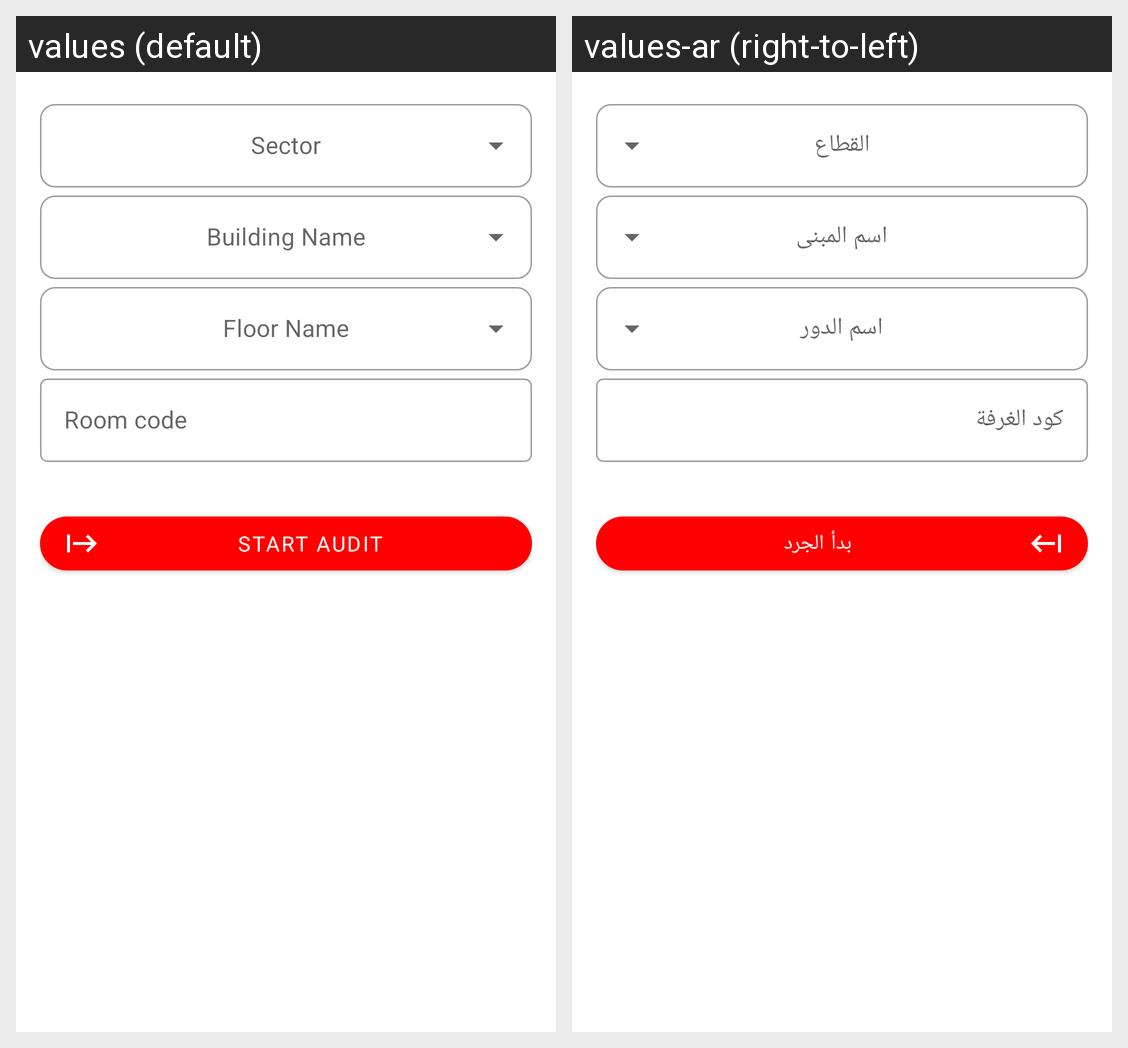

This grid shows one Android layout under two languages. Give, for every string resource on the screen, its name, the default text and each shown locale's text.
Android screen res/layout/select_room_fragment.xml rendered under 2 locales, left to right: values (default), values-ar (right-to-left). Device: Nexus 5 (rendered at 1080×1920; each locale shown at half size, 540×960, under a caption strip naming it); theme Theme.AssetTracking.
Strings drawn on this screen, with the default value and each locale's value (text and hints the layout hard-codes, and strings that could not be matched under every locale, appear in the picture but are not listed):

room_code
  values: Room code
  values-ar: كود الغرفة

start_audit
  values: Start Audit
  values-ar: بدأ الجرد
